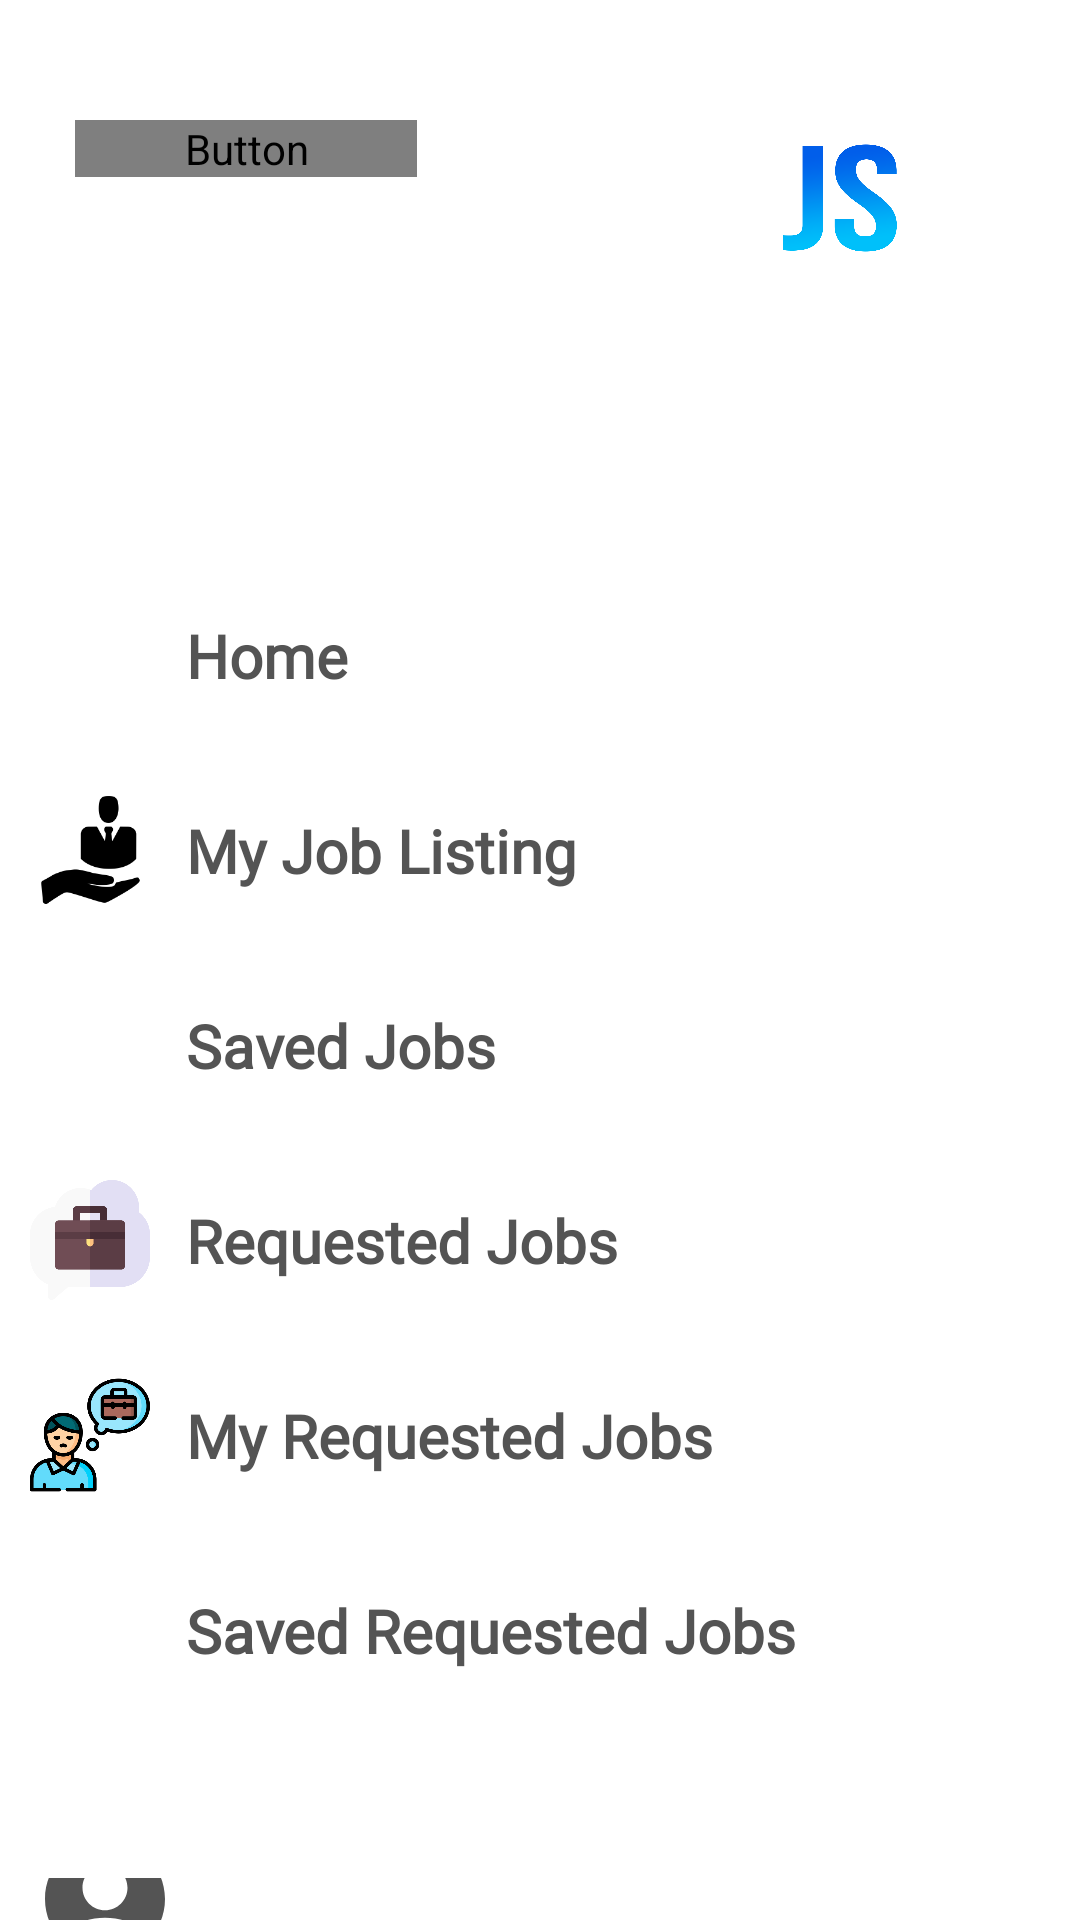

Write the Android layout XML for this screen, with the resource values it uses.
<!-- AndroidManifest.xml: application theme Theme.MySaved -->
<!-- res/layout/activity_navigation_bar.xml -->
<?xml version="1.0" encoding="utf-8"?>
<LinearLayout xmlns:android="http://schemas.android.com/apk/res/android"
    xmlns:app="http://schemas.android.com/apk/res-auto"
    xmlns:tools="http://schemas.android.com/tools"
    android:layout_width="match_parent"
    android:layout_height="match_parent"
    android:orientation="vertical"
    tools:context=".NavigationBarActivity">

    <RelativeLayout
        android:layout_width="match_parent"
        android:layout_height="130dp">

        <Button
            android:id="@+id/btn_nav_logout"
            android:layout_width="115dp"
            android:layout_height="wrap_content"
            android:layout_marginLeft="25dp"
            android:layout_marginTop="40dp"
            android:background="@drawable/button_red_border"
            android:onClick="logout"
            android:text="@string/btn_nav_logout"
            android:textAllCaps="false"
            android:textColor="@color/nav_logout"
            android:visibility="gone"
            app:backgroundTint="@color/btn_nav_logout" />

        <Button
            android:id="@+id/btn_nav_login"
            android:layout_width="114dp"
            android:layout_height="wrap_content"
            android:layout_marginLeft="25dp"
            android:layout_marginTop="40dp"
            android:background="@drawable/button_blue_border"
            android:onClick="login"
            android:text="@string/btn_nav_login"
            android:textAllCaps="false"
            android:textColor="@color/nav_login"
            android:visibility="visible"
            app:backgroundTint="@color/btn_nav_login" />

        <ImageView
            android:id="@+id/imageView13"
            android:layout_width="173dp"
            android:layout_height="112dp"
            android:layout_marginLeft="200dp"
            android:layout_marginTop="10dp"
            app:srcCompat="@drawable/js_png" />

    </RelativeLayout>

    <View
        android:layout_width="match_parent"
        android:layout_height="0dp"
        android:layout_marginTop="40dp"
        android:layout_marginBottom="16dp" />

    <LinearLayout
        android:id="@+id/nav_home"
        android:layout_width="match_parent"
        android:layout_height="65dp"
        android:background="@drawable/hover"
        android:gravity="center_vertical"
        android:onClick="navClickHome"
        android:orientation="horizontal">

        <ImageView
            android:id="@+id/imageView3"
            android:layout_width="40dp"
            android:layout_height="40dp"
            android:layout_marginLeft="10dp"
            app:srcCompat="@drawable/home__1_"
            tools:srcCompat="@drawable/home__1_" />

        <TextView
            android:id="@+id/tv_nav_home"
            android:layout_width="289dp"
            android:layout_height="wrap_content"
            android:layout_weight="1"
            android:fontFamily="@font/segoe_bold"
            android:padding="12dp"
            android:text="@string/tv_nav_home"
            android:textColor="@color/nav"
            android:textSize="20sp"
            android:textStyle="bold" />

    </LinearLayout>

    <LinearLayout
        android:id="@+id/nav_Myjobs"
        android:layout_width="match_parent"
        android:layout_height="65dp"
        android:gravity="center_vertical"
        android:onClick="navClickMyjobs"
        android:background="@drawable/hover"
        android:orientation="horizontal">

        <ImageView
            android:id="@+id/imageView9"
            android:layout_width="40dp"
            android:layout_height="40dp"
            android:layout_marginLeft="10dp"
            app:srcCompat="@drawable/_05581_200"
            tools:srcCompat="@drawable/_05581_200" />

        <TextView
            android:id="@+id/tv_nav_myjobs"
            android:layout_width="289dp"
            android:layout_height="wrap_content"
            android:layout_weight="1"
            android:fontFamily="@font/segoe_bold"
            android:padding="12dp"
            android:text="@string/tv_nav_myjobs"
            android:textColor="@color/nav"
            android:textSize="20sp"
            android:textStyle="bold" />

    </LinearLayout>

    <LinearLayout
        android:id="@+id/nav_myjobs"
        android:layout_width="match_parent"
        android:layout_height="65dp"
        android:gravity="center_vertical"
        android:onClick="navClickSavedjobs"
        android:background="@drawable/hover"
        android:orientation="horizontal">

        <ImageView
            android:id="@+id/imageView10"
            android:layout_width="40dp"
            android:layout_height="40dp"
            android:layout_marginLeft="10dp"
            app:srcCompat="@drawable/bookmark__1_"
            tools:srcCompat="@drawable/bookmark__1_" />

        <TextView
            android:id="@+id/tv_nav_savedjobs"
            android:layout_width="289dp"
            android:layout_height="wrap_content"
            android:layout_weight="1"
            android:fontFamily="@font/segoe_bold"
            android:padding="12dp"
            android:text="@string/tv_nav_savedjobs"
            android:textColor="@color/nav"
            android:textSize="20sp"
            android:textStyle="bold" />

    </LinearLayout>

    <LinearLayout
        android:id="@+id/nav_requestedjobs"
        android:layout_width="match_parent"
        android:layout_height="65dp"
        android:gravity="center_vertical"
        android:onClick="navClickRequestedjobs"
        android:background="@drawable/hover"
        android:orientation="horizontal">

        <ImageView
            android:id="@+id/imageView12"
            android:layout_width="40dp"
            android:layout_height="40dp"
            android:layout_marginLeft="10dp"
            app:srcCompat="@drawable/job"
            tools:srcCompat="@drawable/job" />

        <TextView
            android:id="@+id/tv_nav_requestedjobs"
            android:layout_width="289dp"
            android:layout_height="wrap_content"
            android:layout_weight="1"
            android:fontFamily="@font/segoe_bold"
            android:padding="12dp"
            android:text="@string/tv_nav_requestedjobs"
            android:textColor="@color/nav"
            android:textSize="20sp"
            android:textStyle="bold" />

    </LinearLayout>

    <LinearLayout
        android:id="@+id/nav_myrequestedjobs"
        android:layout_width="match_parent"
        android:layout_height="65dp"
        android:gravity="center_vertical"
        android:onClick="navClickMyreqjobs"
        android:background="@drawable/hover"
        android:orientation="horizontal">

        <ImageView
            android:id="@+id/imageView11"
            android:layout_width="40dp"
            android:layout_height="40dp"
            android:layout_marginLeft="10dp"
            app:srcCompat="@drawable/need"
            tools:srcCompat="@drawable/need" />

        <TextView
            android:id="@+id/tv_nav_myreqjobs"
            android:layout_width="289dp"
            android:layout_height="wrap_content"
            android:layout_weight="1"
            android:fontFamily="@font/segoe_bold"
            android:padding="12dp"
            android:text="@string/tv_nav_myreqjobs"
            android:textColor="@color/nav"
            android:textSize="20sp"
            android:textStyle="bold" />

    </LinearLayout>

    <LinearLayout
        android:id="@+id/nav_savedreqjobs"
        android:layout_width="match_parent"
        android:layout_height="65dp"
        android:background="@drawable/hover"
        android:gravity="center_vertical"
        android:onClick="navClickSavedReqjobs"
        android:orientation="horizontal">

        <ImageView
            android:id="@+id/imageView8"
            android:layout_width="40dp"
            android:layout_height="40dp"
            android:layout_marginLeft="10dp"
            app:srcCompat="@drawable/bookmark__1_"
            tools:srcCompat="@drawable/bookmark__1_" />

        <TextView
            android:id="@+id/tv_nav_savedreqjobs"
            android:layout_width="289dp"
            android:layout_height="wrap_content"
            android:layout_weight="1"
            android:fontFamily="@font/segoe_bold"
            android:padding="12dp"
            android:text="@string/tv_nav_savedreqjobs"
            android:textColor="@color/nav"
            android:textSize="20sp"
            android:textStyle="bold" />

    </LinearLayout>



    <View
        android:layout_width="match_parent"
        android:layout_height="0dp"
        android:layout_marginTop="30dp"
        android:layout_marginBottom="20dp" />

    <LinearLayout

        android:onClick="navClickProfile"
        android:id="@+id/nav_profile"
        android:layout_width="match_parent"
        android:layout_height="wrap_content"
        android:orientation="horizontal"
        android:background="@drawable/hover"
        android:gravity="center_vertical">

        <ImageView

            android:id="@+id/image_navigation_bar"
            android:layout_width="50dp"
            android:layout_height="50dp"
            android:layout_marginLeft="10dp"
            android:src="@drawable/round_account_circle_20"
            tools:srcCompat="@drawable/round_account_circle_20" />

        <TextView
            android:id="@+id/tv_nav_profile"
            android:layout_width="289dp"
            android:layout_height="wrap_content"
            android:layout_weight="1"
            android:fontFamily="@font/segoe_bold"
            android:padding="12dp"
            android:text="@string/tv_nav_profile"
            android:textColor="@color/nav"
            android:textSize="25sp"
            android:textStyle="bold" />
    </LinearLayout>

</LinearLayout>
<!-- resources referenced by this layout -->
<resources>
  <color name="btn_nav_login" />
  <color name="btn_nav_logout" />
  <color name="nav">#545454</color>
  <color name="nav_login">#1464F6</color>
  <color name="nav_logout">#B60D47</color>
  <!-- drawable button_blue_border (drawable) -->
  <?xml version="1.0" encoding="utf-8"?>
  <selector xmlns:android="http://schemas.android.com/apk/res/android">
      <item android:state_pressed="true" >
          <shape android:shape="rectangle"  >
              <corners android:radius="6dip" />
  
              <stroke android:color="@color/nav_login" android:width="1dp" />
  
  
          </shape>
      </item>
      <item android:state_focused="true">
          <shape android:shape="rectangle"  >
              <corners android:radius="10dip" />
  
              <solid android:color="#58857e"/>
          </shape>
      </item>
      <item >
          <shape android:shape="rectangle"  >
              <corners android:radius="6dip" />
              <stroke android:color="@color/nav_login" android:width="1dp" />
  
          </shape>
      </item>
  </selector>
  <!-- drawable hover (drawable) -->
  <?xml version="1.0" encoding="utf-8"?>
  <selector xmlns:android="http://schemas.android.com/apk/res/android">
      <item android:drawable="@drawable/hovercolor1"
          android:state_pressed="true" />
      <item android:drawable="@drawable/hovercolor2"
          android:state_focused="true" />
  </selector>
  <!-- drawable round_account_circle_20 (drawable) -->
  <vector xmlns:android="http://schemas.android.com/apk/res/android"
      android:width="20dp"
      android:height="20dp"
      android:viewportWidth="20"
      android:viewportHeight="20"
      android:tint="@color/nav">
    <path
        android:fillColor="@android:color/white"
        android:pathData="M10,2c-4.42,0 -8,3.58 -8,8s3.58,8 8,8s8,-3.58 8,-8S14.42,2 10,2zM10,5.5c1.66,0 3,1.34 3,3s-1.34,3 -3,3s-3,-1.34 -3,-3S8.34,5.5 10,5.5zM10,16.5c-2.05,0 -3.87,-0.95 -5.07,-2.44C6.38,13.08 8.12,12.5 10,12.5s3.62,0.58 5.07,1.56C13.87,15.55 12.05,16.5 10,16.5z"/>
  </vector>
  <string name="btn_nav_login">Login</string>
  <string name="btn_nav_logout">logout</string>
  <string name="tv_nav_home">Home</string>
  <string name="tv_nav_myjobs">My Job Listing</string>
  <string name="tv_nav_myreqjobs">My Requested Jobs</string>
  <string name="tv_nav_profile">Profile</string>
  <string name="tv_nav_requestedjobs">Requested Jobs</string>
  <string name="tv_nav_savedjobs">Saved Jobs</string>
  <string name="tv_nav_savedreqjobs">Saved Requested Jobs</string>
  <style name="Theme.MySaved" parent="Theme.MaterialComponents.DayNight.NoActionBar">
          
        
          <item name="colorPrimary">@color/purple_500</item>
          <item name="colorPrimaryVariant">@color/purple_700</item>
          <item name="colorOnPrimary">@color/white</item>
          
          <item name="colorSecondary">@color/teal_200</item>
          <item name="colorSecondaryVariant">@color/teal_700</item>
          <item name="colorOnSecondary">@color/black</item>
          
          <item name="android:statusBarColor" tools:targetApi="l">?attr/colorPrimaryVariant</item>
          
          <item name="android:textColor">@color/my_spinner_text_color</item>
      </style>
  <!-- drawable hovercolor1 (drawable) -->
  <shape xmlns:android="http://schemas.android.com/apk/res/android" android:shape="rectangle">
      <solid android:color="@color/black01"/>
  </shape>
  <!-- drawable hovercolor2 (drawable) -->
  <shape xmlns:android="http://schemas.android.com/apk/res/android" android:shape="rectangle">
      <solid android:color="@color/black"/>
  </shape>
  <color name="purple_500">#FF6200EE</color>
  <color name="purple_700">#FF3700B3</color>
  <color name="white">#FFFFFFFF</color>
  <color name="teal_200">#FF03DAC5</color>
  <color name="teal_700">#FF018786</color>
  <color name="black">#FF000000</color>
  <color name="my_spinner_text_color">#FF4C4C4C</color>
  <color name="black01">#5C5C5C</color>
</resources>
